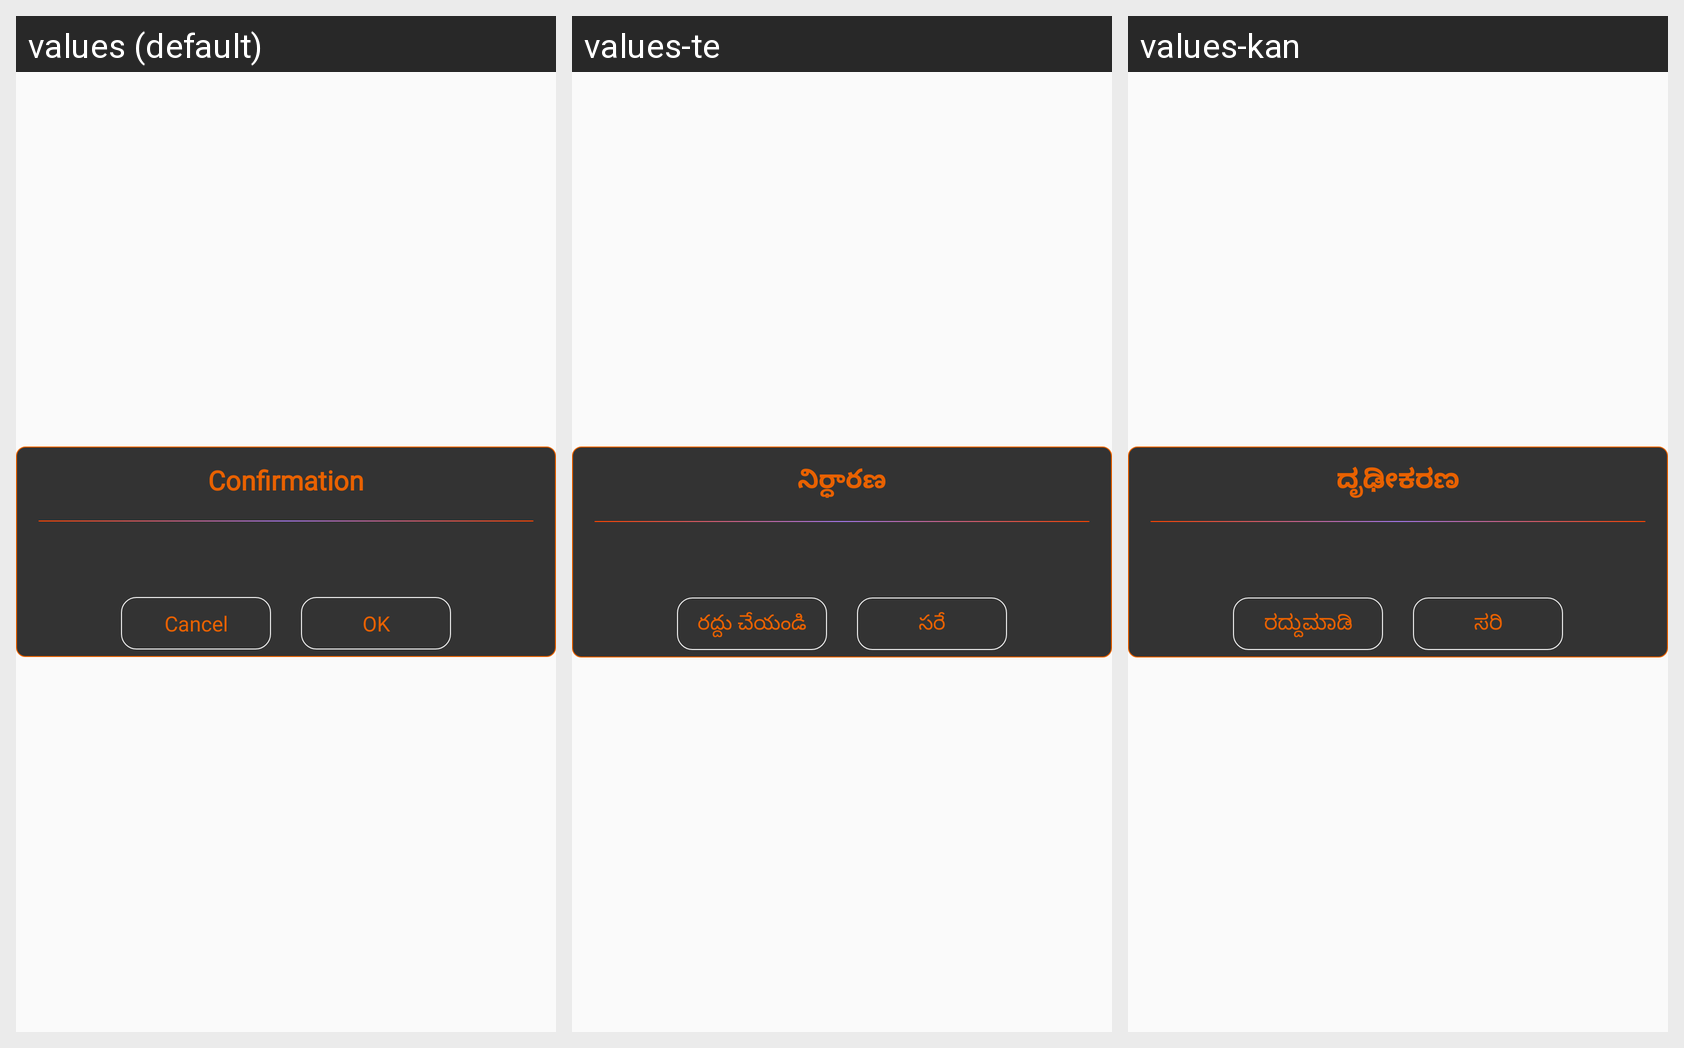

This grid shows one Android layout under several languages. Give, for every string resource on the screen, its name, the default text and each shown locale's text.
Android screen res/layout/dialog_logout.xml rendered under 3 locales, left to right: values (default), values-te, values-kan. Device: Nexus 5 (rendered at 1080×1920; each locale shown at half size, 540×960, under a caption strip naming it); theme AppTheme.
Strings drawn on this screen, with the default value and each locale's value (text and hints the layout hard-codes, and strings that could not be matched under every locale, appear in the picture but are not listed):

confirmation
  values: Confirmation
  values-te: నిర్ధారణ
  values-kan: ದೃಢೀಕರಣ

cancel
  values: Cancel
  values-te: రద్దు చేయండి
  values-kan: ರದ್ದುಮಾಡಿ

ok
  values: OK
  values-te: సరే
  values-kan: ಸರಿ
